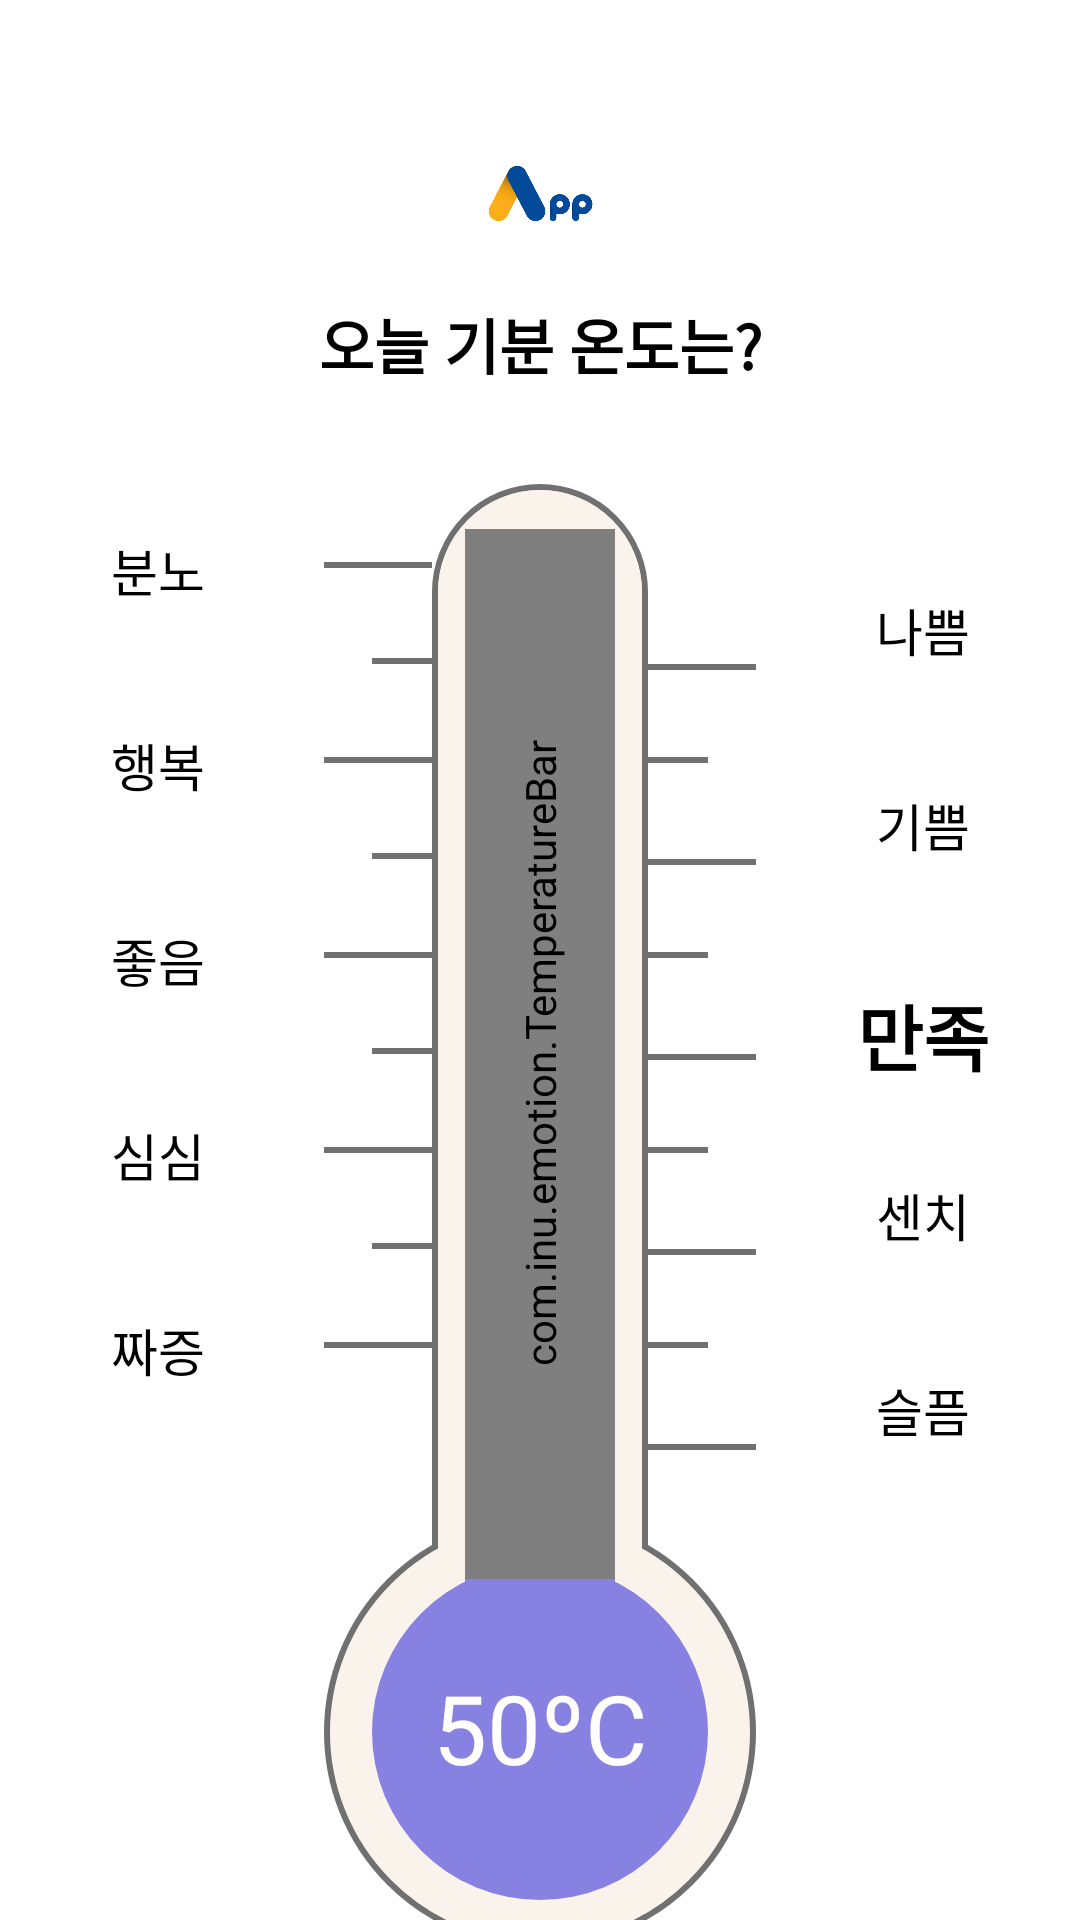

Write the Android layout XML for this screen, with the resource values it uses.
<!-- AndroidManifest.xml: application theme Theme.InuEmotion -->
<!-- res/layout/fragment_select_temperature.xml -->
<?xml version="1.0" encoding="utf-8"?>
<androidx.constraintlayout.widget.ConstraintLayout
    xmlns:android="http://schemas.android.com/apk/res/android"
    xmlns:app="http://schemas.android.com/apk/res-auto"
    xmlns:tools="http://schemas.android.com/tools"
    tools:context=".SelectEmotionActivity"
    android:layout_width="match_parent"
    android:layout_height="wrap_content">

    <ImageView
        android:id="@+id/logo"
        android:layout_marginTop="32dp"
        android:layout_width="match_parent"
        android:layout_height="72dp"
        android:src="@drawable/img_app_center_logo"
        android:contentDescription="@string/app_center_logo"
        app:layout_constraintTop_toTopOf="parent"/>

    <TextView
        android:id="@+id/title"
        android:layout_marginTop="100dp"
        android:layout_width="match_parent"
        android:layout_height="wrap_content"
        android:text="@string/title_select_emotion"
        android:textColor="@color/black"
        android:textSize="20sp"
        android:textStyle="bold"
        android:textAlignment="center"
        app:layout_constraintTop_toTopOf="parent"/>

    <ImageView
        android:id="@+id/background_thermometer"
        android:layout_marginTop="32dp"
        android:layout_width="150dp"
        android:layout_height="wrap_content"
        android:src="@drawable/img_background_thermometer"
        android:contentDescription="@string/thermometer_background"
        app:layout_constraintEnd_toEndOf="parent"
        app:layout_constraintStart_toStartOf="parent"
        app:layout_constraintTop_toBottomOf="@+id/title" />

    
    <TextView
        android:id="@+id/tv_temperature"
        android:layout_marginBottom="52dp"
        android:layout_width="match_parent"
        android:layout_height="wrap_content"
        android:text="@string/temperature"
        android:textColor="@color/white"
        android:textSize="32sp"
        android:textAlignment="center"
        app:layout_constraintBottom_toBottomOf="@id/background_thermometer"/>

    
    <TextView
        android:id="@+id/layout_left"
        android:layout_marginStart="144dp"
        android:layout_width="0dp"
        android:layout_height="0dp"
        app:layout_constraintStart_toStartOf="parent"
        app:layout_constraintTop_toTopOf="@id/background_thermometer"/>
    <TextView
        android:id="@+id/layout_right"
        android:layout_marginEnd="144dp"
        android:layout_width="0dp"
        android:layout_height="0dp"
        app:layout_constraintEnd_toEndOf="parent"
        app:layout_constraintTop_toTopOf="@id/background_thermometer"/>

    
    <ImageView
        android:layout_marginTop="10dp"
        android:layout_marginStart="24dp"
        android:layout_width="36dp"
        android:layout_height="wrap_content"
        android:src="@drawable/img_divider"
        android:contentDescription="@string/divider"
        app:layout_constraintTop_toTopOf="@id/left_txt1"
        app:layout_constraintEnd_toEndOf="@id/layout_left"/>
    <ImageView
        android:layout_marginTop="42dp"
        android:layout_width="20dp"
        android:layout_height="200dp"
        android:src="@drawable/img_divider"
        android:contentDescription="@string/divider"
        app:layout_constraintTop_toTopOf="@id/left_txt1"
        app:layout_constraintEnd_toEndOf="@id/layout_left"/>

    <ImageView
        android:layout_marginTop="24dp"
        android:layout_marginEnd="24dp"
        android:layout_width="36dp"
        android:layout_height="wrap_content"
        android:src="@drawable/img_divider"
        android:contentDescription="@string/divider"
        app:layout_constraintTop_toTopOf="@id/right_txt1"
        app:layout_constraintStart_toStartOf="@id/layout_right"/>
    <ImageView
        android:layout_marginTop="55dp"
        android:layout_width="20dp"
        android:layout_height="200dp"
        android:src="@drawable/img_divider"
        android:contentDescription="@string/divider"
        app:layout_constraintTop_toTopOf="@id/right_txt1"
        app:layout_constraintStart_toStartOf="@id/layout_right"/>

    
    <TextView
        android:id="@+id/left_txt1"
        android:layout_marginTop="16dp"
        android:layout_width="wrap_content"
        android:layout_height="wrap_content"
        android:textSize="17sp"
        android:text="@string/emotion_angry"
        android:textColor="@color/black"
        app:layout_constraintTop_toTopOf="@id/background_thermometer"
        app:layout_constraintStart_toStartOf="parent"
        app:layout_constraintEnd_toStartOf="@id/background_thermometer" />
    <TextView
        android:id="@+id/left_txt2"
        android:layout_marginTop="65dp"
        android:layout_width="wrap_content"
        android:layout_height="wrap_content"
        android:textSize="17sp"
        android:text="@string/emotion_happy"
        android:textColor="@color/black"
        app:layout_constraintTop_toTopOf="@id/left_txt1"
        app:layout_constraintStart_toStartOf="parent"
        app:layout_constraintEnd_toStartOf="@id/background_thermometer" />
    <TextView
        android:id="@+id/left_txt3"
        android:layout_marginTop="65dp"
        android:layout_width="wrap_content"
        android:layout_height="wrap_content"
        android:textSize="17sp"
        android:text="@string/emotion_good"
        android:textColor="@color/black"
        app:layout_constraintTop_toTopOf="@id/left_txt2"
        app:layout_constraintStart_toStartOf="parent"
        app:layout_constraintEnd_toStartOf="@id/background_thermometer" />
    <TextView
        android:id="@+id/left_txt4"
        android:layout_marginTop="65dp"
        android:layout_width="wrap_content"
        android:layout_height="wrap_content"
        android:textSize="17sp"
        android:text="@string/emotion_bored"
        android:textColor="@color/black"
        app:layout_constraintTop_toTopOf="@id/left_txt3"
        app:layout_constraintStart_toStartOf="parent"
        app:layout_constraintEnd_toStartOf="@id/background_thermometer" />
    <TextView
        android:id="@+id/left_txt5"
        android:layout_marginTop="65dp"
        android:layout_width="wrap_content"
        android:layout_height="wrap_content"
        android:textSize="17sp"
        android:text="@string/emotion_annoyed"
        android:textColor="@color/black"
        app:layout_constraintTop_toTopOf="@id/left_txt4"
        app:layout_constraintStart_toStartOf="parent"
        app:layout_constraintEnd_toStartOf="@id/background_thermometer" />
    
    <TextView
        android:id="@+id/right_txt1"
        android:layout_marginTop="36dp"
        android:layout_width="wrap_content"
        android:layout_height="wrap_content"
        android:textSize="17sp"
        android:text="@string/emotion_bad"
        android:textColor="@color/black"
        app:layout_constraintTop_toTopOf="@id/background_thermometer"
        app:layout_constraintEnd_toEndOf="parent"
        app:layout_constraintStart_toEndOf="@id/background_thermometer" />
    <TextView
        android:id="@+id/right_txt2"
        android:layout_marginTop="65dp"
        android:layout_width="wrap_content"
        android:layout_height="wrap_content"
        android:textSize="17sp"
        android:text="@string/emotion_joy"
        android:textColor="@color/black"
        app:layout_constraintTop_toTopOf="@id/right_txt1"
        app:layout_constraintEnd_toEndOf="parent"
        app:layout_constraintStart_toEndOf="@id/background_thermometer" />
    <TextView
        android:id="@+id/right_txt3"
        android:layout_marginTop="65dp"
        android:layout_width="wrap_content"
        android:layout_height="wrap_content"
        android:textSize="24sp"
        android:text="@string/emotion_satisfied"
        android:textStyle="bold"
        android:textColor="@color/black"
        app:layout_constraintTop_toTopOf="@id/right_txt2"
        app:layout_constraintEnd_toEndOf="parent"
        app:layout_constraintStart_toEndOf="@id/background_thermometer" />
    <TextView
        android:id="@+id/right_txt4"
        android:layout_marginTop="65dp"
        android:layout_width="wrap_content"
        android:layout_height="wrap_content"
        android:textSize="17sp"
        android:text="@string/emotion_sentimental"
        android:textColor="@color/black"
        app:layout_constraintTop_toTopOf="@id/right_txt3"
        app:layout_constraintEnd_toEndOf="parent"
        app:layout_constraintStart_toEndOf="@id/background_thermometer" />
    <TextView
        android:id="@+id/right_txt5"
        android:layout_marginTop="65dp"
        android:layout_width="wrap_content"
        android:layout_height="wrap_content"
        android:textSize="17sp"
        android:text="@string/emotion_sad"
        android:textColor="@color/black"
        app:layout_constraintTop_toTopOf="@id/right_txt4"
        app:layout_constraintEnd_toEndOf="parent"
        app:layout_constraintStart_toEndOf="@id/background_thermometer" />

    
    <com.inu.emotion.TemperatureBar
        android:id="@+id/thermometer"
        android:layout_marginTop="197dp"
        android:layout_width="@dimen/bar_size"
        android:layout_height="@dimen/bar_stroke_size"
        android:max="100"
        android:progress="50"
        android:rotation="270"
        android:thumb="@null"
        android:progressDrawable="@drawable/seekbar"
        app:layout_constraintTop_toBottomOf="@id/title"
        app:layout_constraintStart_toStartOf="parent"
        app:layout_constraintEnd_toEndOf="parent"/>

    <androidx.appcompat.widget.AppCompatButton
        android:id="@+id/btn_select_temperature"
        android:layout_marginTop="24dp"
        android:paddingHorizontal="48dp"
        android:layout_width="wrap_content"
        android:layout_height="wrap_content"
        android:text="@string/ok"
        android:textSize="18sp"
        android:textColor="@color/white"
        android:background="@drawable/img_background_button"
        app:layout_constraintTop_toBottomOf="@id/background_thermometer"
        app:layout_constraintStart_toStartOf="parent"
        app:layout_constraintEnd_toEndOf="parent"/>

</androidx.constraintlayout.widget.ConstraintLayout>
<!-- resources referenced by this layout -->
<resources>
  <color name="black">#FF000000</color>
  <color name="white">#FFFFFFFF</color>
  <dimen name="bar_size">350dp</dimen>
  <dimen name="bar_stroke_size">50dp</dimen>
  <!-- drawable img_background_button (drawable) -->
  <?xml version="1.0" encoding="utf-8"?>
  <shape xmlns:android="http://schemas.android.com/apk/res/android"
      android:shape="rectangle">
  
      <solid android:color="#356EAE"/>
      <corners android:radius="24dp"/>
  </shape>
  <!-- drawable img_divider (drawable) -->
  <?xml version="1.0" encoding="utf-8"?>
  <layer-list
      xmlns:android="http://schemas.android.com/apk/res/android">
  
      <item android:height="2dp">
          <shape>
              <solid android:color="#707070"/>
          </shape>
      </item>
  
      <item android:top="65dp" android:height="2dp">
          <shape>
              <solid android:color="#707070"/>
          </shape>
      </item>
  
      <item android:top="130dp" android:height="2dp">
          <shape>
              <solid android:color="#707070"/>
          </shape>
      </item>
  
      <item android:top="195dp" android:height="2dp">
          <shape>
              <solid android:color="#707070"/>
          </shape>
      </item>
  
      <item android:top="260dp" android:height="2dp">
          <shape>
              <solid android:color="#707070"/>
          </shape>
      </item>
  
  </layer-list>
  <!-- drawable seekbar (drawable) -->
  <?xml version="1.0" encoding="utf-8"?>
  <layer-list xmlns:android="http://schemas.android.com/apk/res/android">
      <item android:id="@android:id/background">
          <layer-list android:width="@dimen/bar_size" android:height="@dimen/bar_stroke_size">
              <item android:width="@dimen/bar_size" android:height="@dimen/bar_stroke_size">
                  <shape android:shape="rectangle">
                      <solid android:color="#FAF3EB" />
                  </shape>
              </item>
          </layer-list>
      </item>
  </layer-list>
  <string name="app_center_logo">앱센터 로고</string>
  <string name="divider">구분선</string>
  <string name="emotion_angry">분노</string>
  <string name="emotion_annoyed">짜증</string>
  <string name="emotion_bad">나쁨</string>
  <string name="emotion_bored">심심</string>
  <string name="emotion_good">좋음</string>
  <string name="emotion_happy">행복</string>
  <string name="emotion_joy">기쁨</string>
  <string name="emotion_sad">슬픔</string>
  <string name="emotion_satisfied">만족</string>
  <string name="emotion_sentimental">센치</string>
  <string name="ok">확인</string>
  <string name="temperature">50ºC</string>
  <string name="thermometer_background">온도계 배경</string>
  <string name="title_select_emotion">오늘 기분 온도는?</string>
  <style name="Theme.InuEmotion" parent="Theme.MaterialComponents.DayNight.DarkActionBar">
          
          <item name="windowActionBar">false</item>
          <item name="windowNoTitle">true</item>
  
          
          <item name="colorPrimary">#FFF</item>
          <item name="colorPrimaryVariant">@color/dark_gray</item>
          <item name="colorOnPrimary">@color/black</item>
          
          <item name="colorSecondary">@color/teal_200</item>
          <item name="colorSecondaryVariant">@color/teal_700</item>
          <item name="colorOnSecondary">@color/black</item>
          
          <item name="android:statusBarColor" tools:targetApi="l">?attr/colorPrimaryVariant</item>
          
      </style>
  <color name="dark_gray">#99000000</color>
  <color name="teal_200">#FF03DAC5</color>
  <color name="teal_700">#FF018786</color>
</resources>
